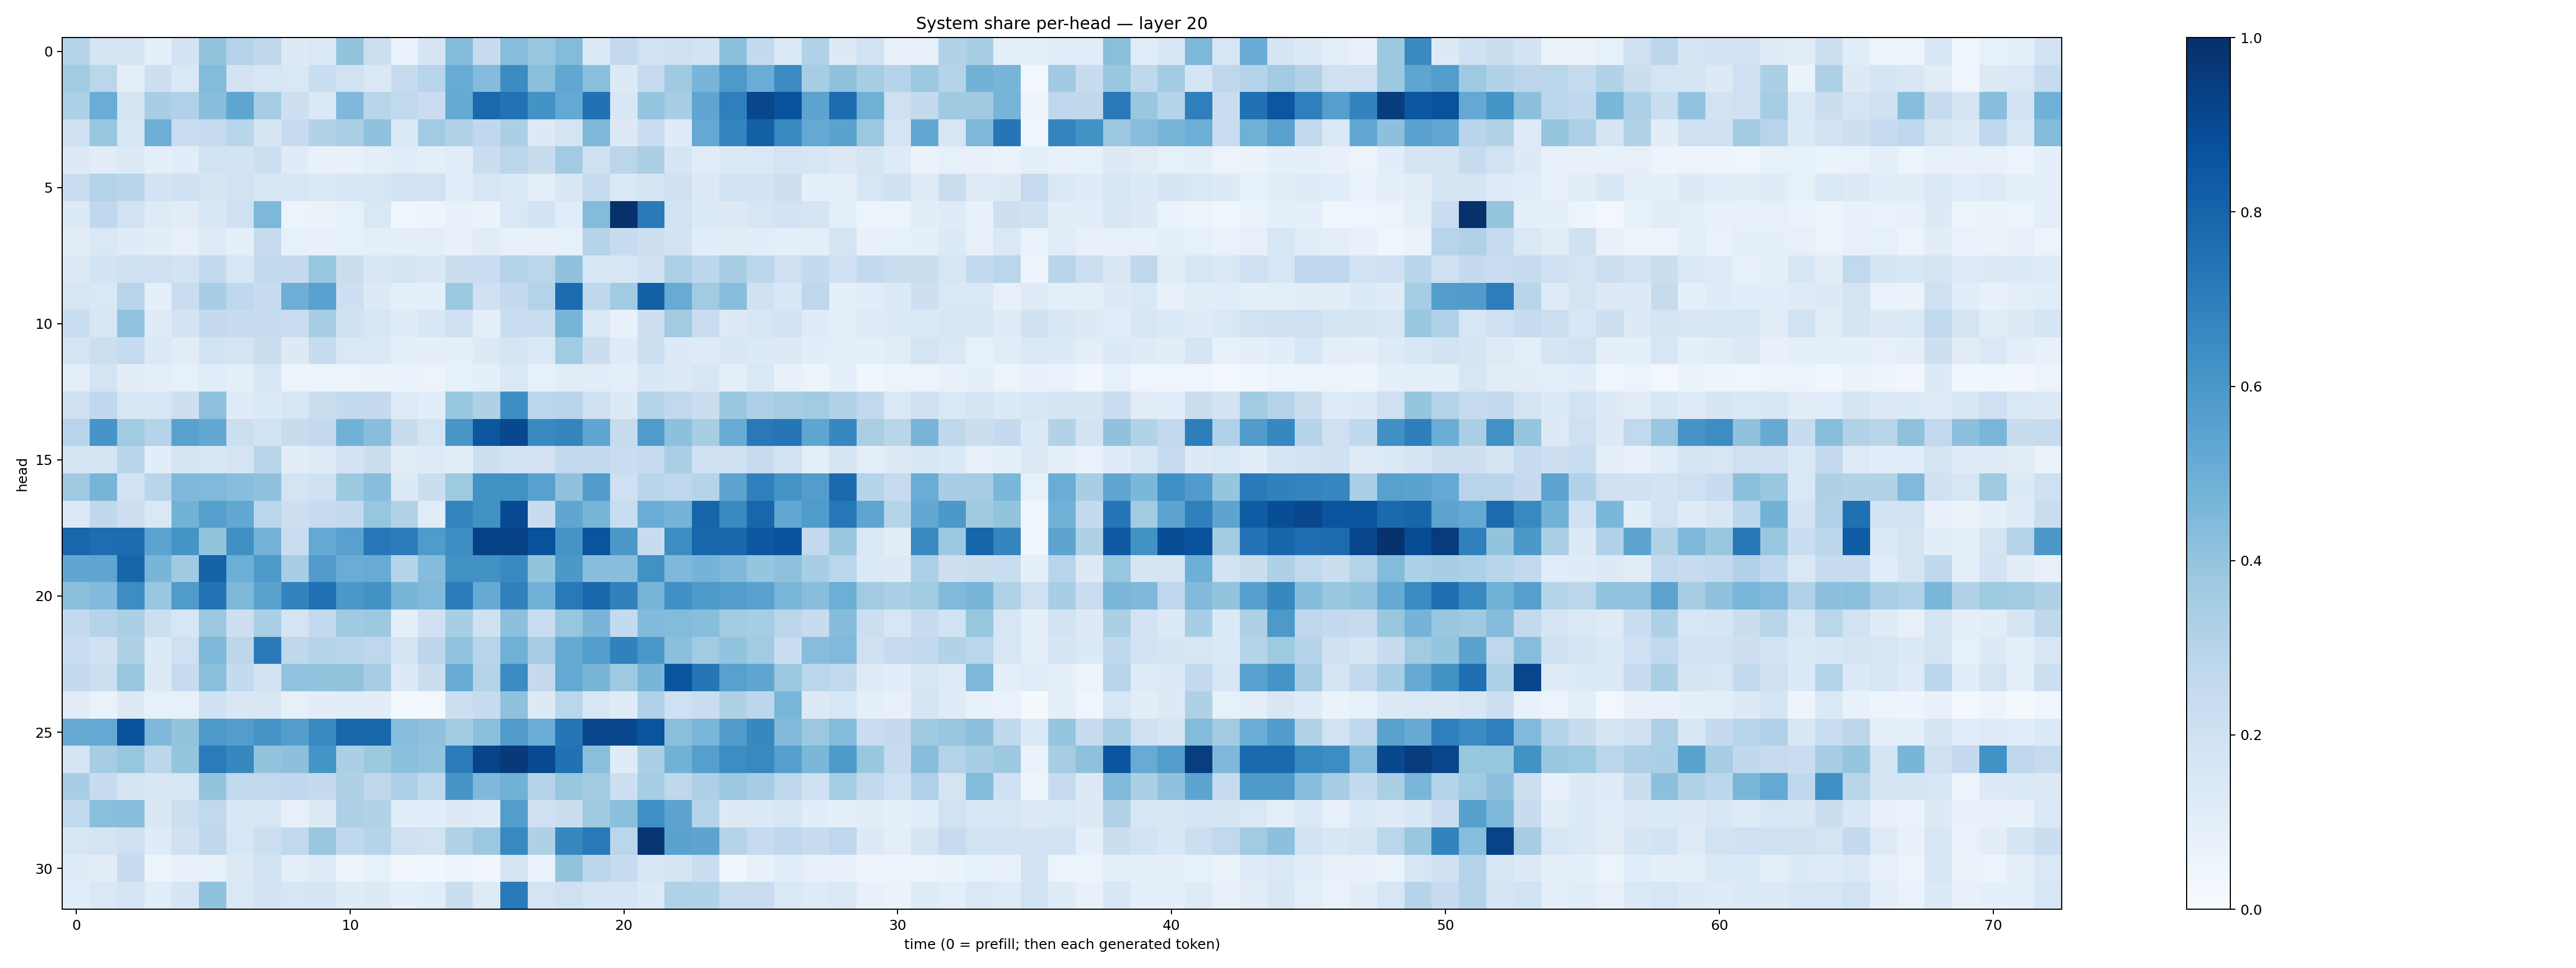

Data behind this chart, as committed beside it:
0.30797163, 0.17703553, 0.16538964, 0.088372044, 0.18129297, 0.39882007, 0.30769718, 0.27056172, 0.13263531, 0.14799401, 0.40156484, 0.21498027, 0.06667725, 0.1679194, 0.43987444, 0.24170229, 0.42797497, 0.38685352, 0.4400135, 0.13381691, 0.25925794, 0.19389534, 0.20453635, 0.18724748
0.3625, 0.2856, 0.09381, 0.211, 0.1452, 0.4389, 0.1833, 0.1622, 0.1463, 0.2338, 0.1885, 0.1462, 0.2422, 0.2962, 0.5082, 0.4345, 0.6449, 0.4252, 0.5301, 0.425, 0.1299, 0.2465, 0.3703, 0.4669
0.3302, 0.5061, 0.1711, 0.3441, 0.319, 0.4292, 0.5356, 0.348, 0.2146, 0.1447, 0.4511, 0.2926, 0.263, 0.2267, 0.5167, 0.782, 0.7452, 0.6199, 0.5214, 0.7493, 0.1492, 0.3973, 0.3472, 0.5377
0.2075, 0.3868, 0.1588, 0.4953, 0.2288, 0.2488, 0.2914, 0.1642, 0.2439, 0.3114, 0.3391, 0.4126, 0.1395, 0.3645, 0.3115, 0.2676, 0.3323, 0.1314, 0.1781, 0.4535, 0.1271, 0.2319, 0.1189, 0.5202
0.1278, 0.1109, 0.1303, 0.086, 0.1078, 0.1878, 0.1857, 0.2173, 0.1186, 0.07499, 0.07242, 0.09667, 0.1166, 0.09829, 0.1172, 0.2202, 0.2826, 0.2356, 0.3605, 0.2025, 0.2829, 0.3343, 0.1673, 0.115
0.2292, 0.3073, 0.291, 0.1801, 0.1997, 0.1665, 0.1944, 0.1515, 0.1582, 0.1458, 0.1596, 0.1571, 0.19, 0.1919, 0.1139, 0.1629, 0.1423, 0.09594, 0.1501, 0.237, 0.145, 0.1716, 0.198, 0.1281
0.1345, 0.2692, 0.1933, 0.1236, 0.1104, 0.1551, 0.2099, 0.4545, 0.05166, 0.06441, 0.08567, 0.143, 0.04182, 0.05068, 0.07208, 0.06426, 0.1432, 0.1848, 0.1162, 0.4382, 0.9983, 0.7134, 0.1898, 0.1364
0.1043, 0.1415, 0.1172, 0.1028, 0.08096, 0.122, 0.09211, 0.2455, 0.08274, 0.07401, 0.08325, 0.09812, 0.09068, 0.09584, 0.07537, 0.1115, 0.07714, 0.07427, 0.08404, 0.3039, 0.235, 0.2122, 0.1868, 0.1072
0.1283, 0.1855, 0.2076, 0.2097, 0.1865, 0.258, 0.1586, 0.2597, 0.2504, 0.3939, 0.2195, 0.1513, 0.1686, 0.1506, 0.2255, 0.2304, 0.3039, 0.2878, 0.4069, 0.1535, 0.1605, 0.1999, 0.3275, 0.2812
0.1582, 0.1422, 0.2969, 0.08973, 0.2298, 0.3463, 0.2684, 0.2421, 0.4958, 0.5543, 0.2141, 0.1272, 0.09035, 0.08833, 0.3816, 0.2024, 0.2551, 0.3058, 0.7676, 0.2715, 0.3671, 0.815, 0.5102, 0.3598
0.2337, 0.159, 0.4051, 0.1211, 0.1822, 0.2504, 0.2418, 0.2488, 0.2273, 0.3428, 0.1992, 0.1593, 0.1205, 0.1536, 0.2001, 0.09535, 0.2308, 0.2338, 0.4699, 0.1422, 0.07249, 0.2131, 0.3596, 0.2289
0.1737, 0.217, 0.2472, 0.1382, 0.1131, 0.1852, 0.1719, 0.2218, 0.1325, 0.2419, 0.1412, 0.1392, 0.09517, 0.08982, 0.09147, 0.1267, 0.1673, 0.1471, 0.3664, 0.2219, 0.1198, 0.215, 0.1343, 0.122
0.09968, 0.1756, 0.1046, 0.09878, 0.08531, 0.1157, 0.09904, 0.1603, 0.05603, 0.05334, 0.05657, 0.06566, 0.06665, 0.05503, 0.08257, 0.09075, 0.1455, 0.08337, 0.1116, 0.1171, 0.1006, 0.1529, 0.1302, 0.1624
0.2101, 0.266, 0.1585, 0.1568, 0.213, 0.414, 0.1184, 0.134, 0.1616, 0.2217, 0.2572, 0.2525, 0.1222, 0.1087, 0.3907, 0.3227, 0.6369, 0.2841, 0.2919, 0.21, 0.1346, 0.3056, 0.2619, 0.2232
0.2968, 0.6083, 0.3649, 0.3024, 0.5546, 0.5273, 0.2185, 0.1865, 0.2375, 0.2596, 0.4864, 0.4295, 0.2389, 0.1786, 0.6029, 0.8528, 0.9059, 0.6537, 0.67, 0.5366, 0.2456, 0.5817, 0.4144, 0.3434
0.1774, 0.1644, 0.2918, 0.1074, 0.1665, 0.163, 0.1747, 0.2919, 0.1027, 0.1236, 0.1822, 0.2203, 0.112, 0.1249, 0.1051, 0.2183, 0.187, 0.183, 0.2606, 0.2591, 0.2268, 0.2488, 0.3391, 0.2043
0.3704, 0.4725, 0.1874, 0.2928, 0.4531, 0.4471, 0.4286, 0.4127, 0.1732, 0.21, 0.3758, 0.426, 0.1355, 0.223, 0.3746, 0.6237, 0.6271, 0.5572, 0.4106, 0.5773, 0.2061, 0.2891, 0.2762, 0.2986
0.1348, 0.2728, 0.2135, 0.1474, 0.479, 0.5662, 0.5266, 0.2815, 0.2125, 0.2464, 0.2579, 0.3931, 0.3091, 0.1147, 0.6753, 0.6284, 0.8943, 0.2356, 0.5341, 0.4671, 0.2315, 0.5047, 0.4742, 0.7946
0.7922, 0.762, 0.7675, 0.546, 0.6134, 0.4022, 0.6301, 0.4744, 0.2298, 0.5228, 0.5578, 0.7227, 0.7046, 0.5859, 0.6391, 0.9292, 0.9275, 0.8683, 0.6107, 0.8597, 0.5964, 0.2367, 0.6425, 0.7918
0.5322, 0.5357, 0.7955, 0.4657, 0.3674, 0.8072, 0.4994, 0.5873, 0.3475, 0.5755, 0.5058, 0.5094, 0.2974, 0.4367, 0.6288, 0.6264, 0.656, 0.4002, 0.5948, 0.4281, 0.4272, 0.6267, 0.4499, 0.4759
0.4254, 0.4424, 0.6429, 0.3896, 0.5821, 0.7453, 0.456, 0.5471, 0.6783, 0.748, 0.5965, 0.6212, 0.469, 0.4481, 0.7098, 0.5134, 0.687, 0.4808, 0.7158, 0.7877, 0.685, 0.4688, 0.6296, 0.5898
0.2542, 0.2969, 0.3344, 0.2177, 0.1639, 0.3823, 0.2115, 0.3338, 0.1785, 0.2595, 0.3677, 0.3766, 0.1003, 0.198, 0.3459, 0.1975, 0.4143, 0.2328, 0.3938, 0.4668, 0.2559, 0.4443, 0.4387, 0.4269
0.2305, 0.2015, 0.3209, 0.1366, 0.2052, 0.4559, 0.2775, 0.7127, 0.272, 0.2971, 0.2894, 0.2747, 0.1787, 0.2779, 0.4039, 0.2953, 0.4915, 0.3513, 0.5157, 0.5691, 0.6851, 0.5999, 0.4227, 0.3652
0.2543, 0.2183, 0.3891, 0.127, 0.2449, 0.422, 0.2542, 0.1872, 0.4046, 0.3996, 0.402, 0.3489, 0.1279, 0.2251, 0.5094, 0.3052, 0.6456, 0.251, 0.5198, 0.4657, 0.3726, 0.4669, 0.8577, 0.7299
0.113, 0.06911, 0.1279, 0.0819, 0.07901, 0.2016, 0.151, 0.1489, 0.08573, 0.1036, 0.1079, 0.1029, 0.02274, 0.02511, 0.2147, 0.2427, 0.4139, 0.1271, 0.2883, 0.1558, 0.121, 0.3201, 0.2087, 0.2284
0.515, 0.5233, 0.8641, 0.4499, 0.4019, 0.5906, 0.5705, 0.6123, 0.567, 0.6591, 0.7909, 0.7916, 0.4335, 0.4126, 0.3569, 0.4189, 0.58, 0.5059, 0.7354, 0.9078, 0.9089, 0.8629, 0.4238, 0.4645
0.1696, 0.3511, 0.3942, 0.2797, 0.3954, 0.7097, 0.6639, 0.3995, 0.4143, 0.6148, 0.3351, 0.3784, 0.4187, 0.4038, 0.7059, 0.9185, 0.9592, 0.896, 0.7479, 0.4239, 0.12, 0.3352, 0.4789, 0.5646
0.3444, 0.2389, 0.1718, 0.1511, 0.1595, 0.3999, 0.2633, 0.2635, 0.267, 0.2524, 0.323, 0.2696, 0.3249, 0.2724, 0.6072, 0.4521, 0.4878, 0.306, 0.3839, 0.3628, 0.2179, 0.3517, 0.2718, 0.3245
0.2624, 0.422, 0.4276, 0.1487, 0.2151, 0.2647, 0.1537, 0.1606, 0.08125, 0.1283, 0.3271, 0.3142, 0.1069, 0.1067, 0.1288, 0.1201, 0.5717, 0.21, 0.2231, 0.3709, 0.4202, 0.6363, 0.5468, 0.3
0.1575, 0.175, 0.2049, 0.1195, 0.198, 0.2716, 0.1634, 0.2168, 0.2628, 0.3835, 0.2692, 0.3003, 0.2039, 0.1935, 0.3157, 0.3814, 0.659, 0.3203, 0.662, 0.7187, 0.2878, 0.9728, 0.5484, 0.5414
0.118, 0.1096, 0.2379, 0.05079, 0.07744, 0.08219, 0.1321, 0.1915, 0.09845, 0.1229, 0.05862, 0.08531, 0.03333, 0.03833, 0.04845, 0.03296, 0.178, 0.0687, 0.3998, 0.2839, 0.2353, 0.1595, 0.1783, 0.2303
0.117, 0.1454, 0.1745, 0.1139, 0.1666, 0.4063, 0.141, 0.1823, 0.1604, 0.165, 0.1201, 0.1278, 0.08969, 0.1074, 0.2221, 0.1234, 0.7129, 0.1746, 0.2092, 0.1664, 0.1702, 0.1348, 0.3169, 0.3094
